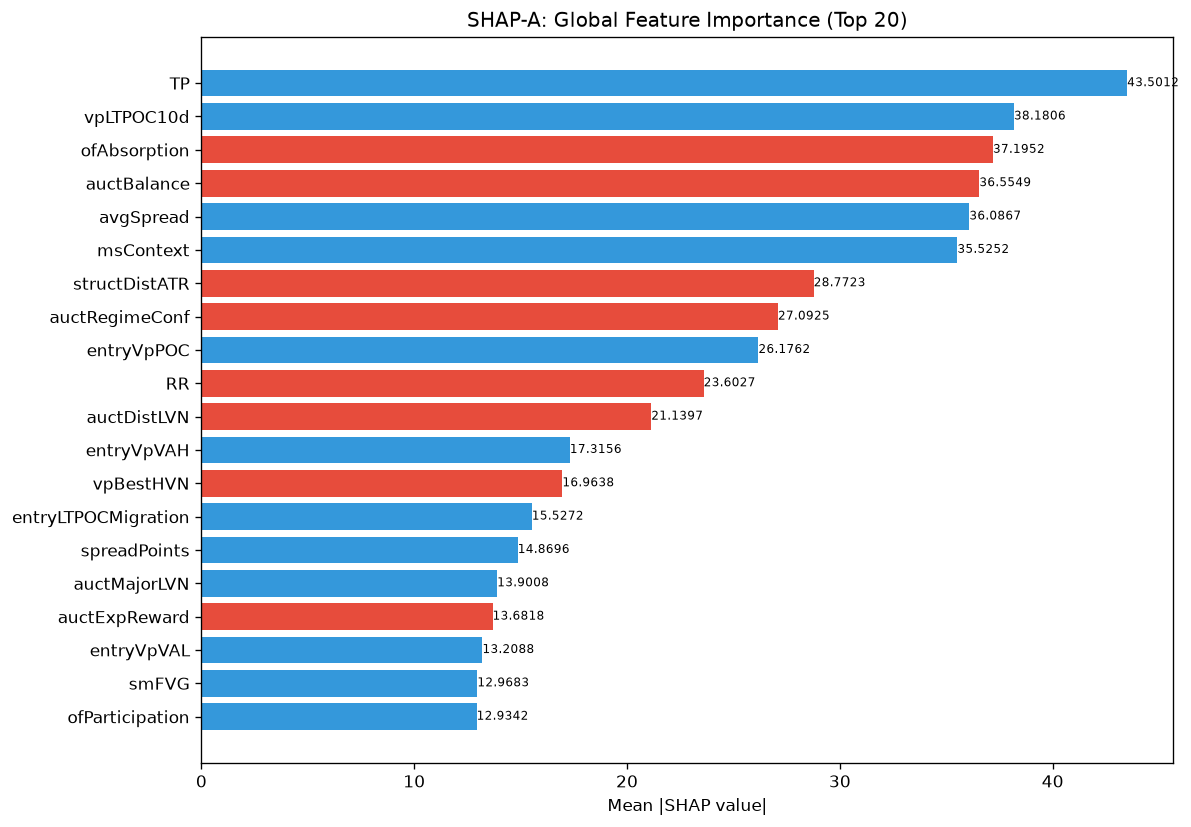

Values plotted in this chart, from the file beside it:
feature, category, mean_abs_shap, mean_shap, std_shap, rank
TP, unknown, 43.5, 4.288, 70.95, 1
vpLTPOC10d, unknown, 38.18, 2.914, 55.62, 2
ofAbsorption, unknown, 37.2, -3.619, 72.26, 3
auctBalance, unknown, 36.55, -2.051, 132.5, 4
avgSpread, unknown, 36.09, 1.693, 39.58, 5
msContext, engine_composite, 35.53, 1.689, 62.18, 6
structDistATR, unknown, 28.77, -9.949, 58.81, 7
auctRegimeConf, unknown, 27.09, -2.559, 46.59, 8
entryVpPOC, unknown, 26.18, 1.92, 23.77, 9
RR, unknown, 23.6, -2.601, 54.26, 10
auctDistLVN, unknown, 21.14, -2.343, 13.02, 11
entryVpVAH, unknown, 17.32, 2.97, 34.44, 12
vpBestHVN, unknown, 16.96, -1.911, 17.92, 13
entryLTPOCMigration, unknown, 15.53, 4.168, 20.42, 14
spreadPoints, unknown, 14.87, 0.1934, 16.35, 15
auctMajorLVN, unknown, 13.9, 0.7455, 3.865, 16
auctExpReward, unknown, 13.68, -0.2444, 9.944, 17
entryVpVAL, unknown, 13.21, 1.235, 9.919, 18
smFVG, unknown, 12.97, 2.235, 8.144, 19
ofParticipation, unknown, 12.93, 0.5986, 3.647, 20
entryVpDistHVN, unknown, 11.52, 1.087, 11.82, 21
liqSessionLiq, unknown, 10.81, 1.345, 29.39, 22
msSpreadScore, unknown, 10.53, -0.3237, 9.985, 23
riskReward, unknown, 9.32, -0.9039, 19.67, 24
entryAuctBalance, unknown, 8.623, 1.317, 22.21, 25
auctHVNStrength, unknown, 8.487, 0.8397, 10.35, 26
entryAuctRegimeConf, unknown, 8.487, -1.156, 15.63, 27
liqContext, engine_composite, 8.416, -1.377, 12.05, 28
vpPriceVsPOC, unknown, 8.038, -0.4122, 15.73, 29
vpDistCompPOC, unknown, 7.776, -0.6221, 9.32, 30
vpLTNearestZonePrice, unknown, 7.305, -1.135, 4.082, 31
entryVpDistLVN, unknown, 6.714, -0.6326, 5.577, 32
vpCompVAH, unknown, 6.448, -0.6333, 7.267, 33
auctTargetType, unknown, 6.298, 0.4431, 7.326, 34
vpDevPOCSlope, unknown, 6.171, 0.229, 4.031, 35
vpLTMajorHVNPrice, unknown, 6.094, 0.5496, 8.647, 36
vpVAH, unknown, 5.964, 0.1895, 10.02, 37
msTickImbalance, unknown, 5.818, -2.32, 16.05, 38
spreadToATR, unknown, 5.524, 0.04938, 6.575, 39
ofContext, engine_composite, 5.377, 1.663, 5.487, 40
liqEqualHL, unknown, 5.196, 0.1487, 1.765, 41
auctShapeConf, unknown, 5.068, -0.9675, 5.462, 42
entryAuctContinuation, unknown, 4.945, -0.3157, 6.057, 43
vpPOC, unknown, 4.716, -0.1592, 8.243, 44
vpLTAcceptanceAtPrice, unknown, 4.579, -2.458, 11.47, 45
vpDevPOCDir, unknown, 4.315, 0.1289, 2.524, 46
auctTargetProb, unknown, 4.245, 0.3271, 3.245, 47
vpVAL, unknown, 4.218, 0.2282, 3.292, 48
SL, unknown, 4.016, 0.4329, 4.596, 49
liqDensity, unknown, 3.995, -0.1349, 2.087, 50
vpVAOverlapRatio, unknown, 3.709, 0.856, 4.069, 51
vpLTPOCAcceleration, unknown, 3.371, 0.5146, 2.342, 52
ofDeltaProxy, unknown, 3.282, 0.02345, 1.721, 53
smContext, engine_composite, 3.175, -0.0327, 4.012, 54
entryVpThinnessRatio, unknown, 2.943, -0.7047, 4.778, 55
vpLTMajorHVNStrength, unknown, 2.937, -0.07124, 4.123, 56
vpLTPOCMigration, unknown, 2.855, 0.7369, 4.27, 57
profilerBalMean, unknown, 2.735, 0.1767, 1.999, 58
entryProfilerSamples, unknown, 2.365, -0.142, 3.066, 59
entryVpDevPOCDir, unknown, 2.225, -0.06561, 1.549, 60
... 112 more rows
